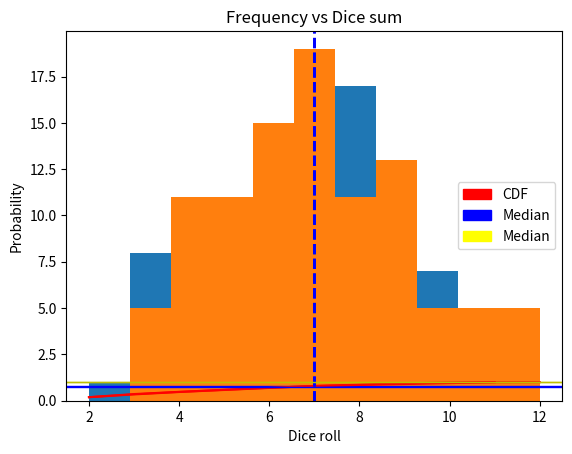

The matplotlib source for this figure:
import os
import re
import numpy as np
import random
import matplotlib.pyplot as plt
import matplotlib.patches as mpatches
from collections import Counter

def rollDice(n):
    dice = []
    i = 1
    while i <= n:
        dice.append(random.randint(1,6))
        i += 1
    return dice

def histogram(dice_freq, max_sum):
    plt.hist(dice_freq, bins = 11, range =(2, max_sum))
    plt.title("Frequency vs Dice sum")
    plt.ylabel("Frequency")
    plt.xlabel("Dice Sum")
    plt.show()

def getFreq(dice):
    counter = Counter(dice)
    nums, frq = zip(*counter.most_common())
    return frq, nums

def getCDF(freq):
    cumsum = np.cumsum(freq)
    normedcumsum = [x/float(cumsum[-1]) for x in cumsum]
    return normedcumsum

def plotCDF(x, cumsum, median, median_cdf, prob):
    plt.plot(x, cumsum, 'r-')
    plt.axvline(median, color='b', linestyle='dashed', linewidth=2)
    plt.axhline(median_cdf, color='b', linestyle='solid', linewidth=1)
    plt.axhline(prob, color='y', linestyle='solid', linewidth=1)

    # adds labels to the axis
    plt.ylabel('Probability')
    plt.xlabel('Dice roll')

    # generates legend
    cdf_legend = mpatches.Patch(color='red', label='CDF')
    median_legend = mpatches.Patch(color='blue', label='Median')
    prob_legend = mpatches.Patch(color='yellow', label='Median')

    plt.legend(handles=[cdf_legend, median_legend, prob_legend], loc=5)
    plt.show()

def diceSums(dice_1, dice_2, n):
    i = 0
    dice = []
    while i < n:
        dice.append(dice_1[i] + dice_2[i])
        i += 1
    return dice
def getProb(n,cdf):
    i = 0
    prob = 0
    while i <= 9:
        print(cdf[i])
        prob += cdf[i]
        i += 1
    print(prob)
    return prob
def task():
    #n = 1000
    n = 100
    dice_1 = rollDice(n)
    dice_2 = rollDice(n)
    dice = diceSums(dice_1, dice_2, n)

    max_sum = max(dice)
    histogram(dice, max_sum)

    freq, nums = getFreq(dice)

    cdf = getCDF(freq)
    x = [i for i in range(2, len(cdf) + 2)]

    median = np.median(dice)
    median_cdf = np.median(cdf)
    prob_9= cdf[9]

    plotCDF(x, cdf, median, median_cdf, prob_9)
    return cdf
def main():
    cdf_1 = task()
    cdf_2 = task()
    smirnov_max = []
    smirnov = [cdf_1_i - cdf_2_i for cdf_1_i, cdf_2_i in zip(cdf_1, cdf_2)]
    smirnov_max.append(max(smirnov))
    print(smirnov_max)
    #For 100 vals 0.059
    #For 1000 vals 0.012
if __name__ == "__main__":
        main()